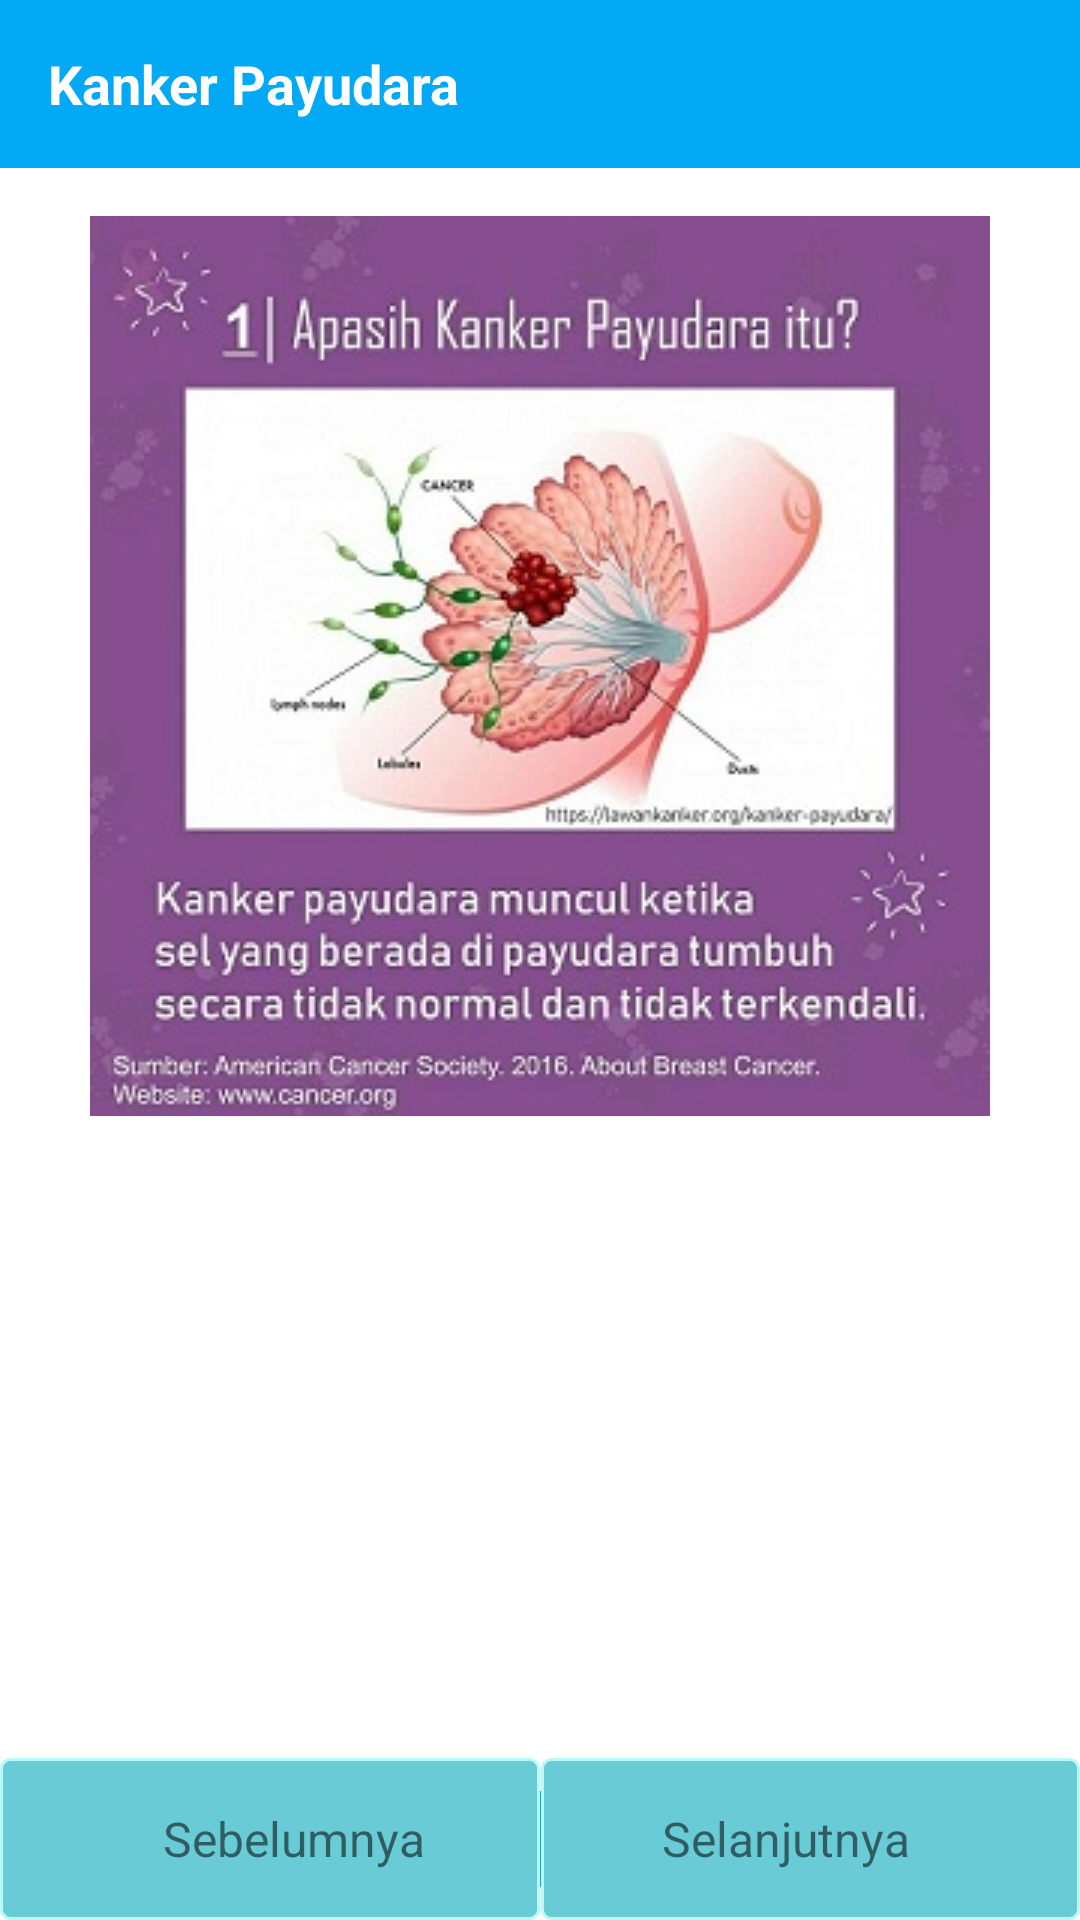

The Android layout XML behind this screen, and the referenced resources:
<!-- AndroidManifest.xml: application theme AppTheme -->
<!-- res/layout/activity_penyakit3.xml -->
<?xml version="1.0" encoding="utf-8"?>
<android.support.constraint.ConstraintLayout xmlns:android="http://schemas.android.com/apk/res/android"
    xmlns:app="http://schemas.android.com/apk/res-auto"
    xmlns:tools="http://schemas.android.com/tools"
    android:layout_width="match_parent"
    android:layout_height="match_parent"
    tools:context="h.tenia.humansmokingcapacity.Penyakit3"
    android:background="@android:color/white">

    <android.support.v7.widget.Toolbar
        android:id="@+id/toolbar"
        android:layout_width="match_parent"
        android:layout_height="wrap_content"
        android:background="@color/colorPrimary"
        app:layout_constraintEnd_toEndOf="parent"
        app:layout_constraintStart_toStartOf="parent"
        app:layout_constraintTop_toTopOf="parent">
        <TextView
            android:id="@+id/textView"
            android:layout_width="wrap_content"
            android:layout_height="wrap_content"
            android:text="Kanker Payudara"
            android:textAlignment="center"
            android:textColor="@android:color/white"
            android:textSize="18sp"
            android:textStyle="bold"/>
    </android.support.v7.widget.Toolbar>

    <ImageView
        android:id="@+id/imageView"
        android:layout_width="0dp"
        android:layout_height="wrap_content"
        android:layout_marginEnd="16dp"
        android:layout_marginLeft="16dp"
        android:layout_marginRight="16dp"
        android:layout_marginStart="16dp"
        android:layout_marginTop="16dp"
        android:src="@drawable/kankerpayudara"
        app:layout_constraintEnd_toEndOf="parent"
        app:layout_constraintHorizontal_bias="0.494"
        app:layout_constraintStart_toStartOf="parent"
        app:layout_constraintTop_toBottomOf="@+id/toolbar"/>

    <include
        layout="@layout/partial_nav_buttons"
        android:layout_width="0dp"
        android:layout_height="wrap_content"
        app:layout_constraintBottom_toBottomOf="parent"
        app:layout_constraintEnd_toEndOf="parent"
        app:layout_constraintStart_toStartOf="parent"/>

</android.support.constraint.ConstraintLayout>
<!-- res/layout/partial_nav_buttons.xml (included above) -->
<?xml version="1.0" encoding="utf-8"?>
<android.support.constraint.ConstraintLayout
    xmlns:android="http://schemas.android.com/apk/res/android"
    xmlns:app="http://schemas.android.com/apk/res-auto"
    xmlns:tools="http://schemas.android.com/tools"
    android:layout_width="match_parent"
    android:layout_height="wrap_content"
    tools:layout_editor_absoluteY="25dp">

    <LinearLayout
        android:id="@+id/btnsebelumnya"
        android:layout_width="0dp"
        android:layout_height="54dp"
        android:background="@drawable/bg_button"
        android:gravity="center"
        android:orientation="horizontal"
        app:layout_constraintEnd_toStartOf="@+id/view"
        app:layout_constraintHorizontal_bias="0.5"
        app:layout_constraintStart_toStartOf="parent">

        <ImageView
            android:layout_width="wrap_content"
            android:layout_height="wrap_content"
            android:layout_marginRight="16dp"
            android:src="@drawable/ic_previous"/>

        <TextView
            android:layout_width="wrap_content"
            android:layout_height="wrap_content"
            android:text="@string/sebelumnya"
            android:textSize="16sp"/>

    </LinearLayout>

    <View
        android:id="@+id/view"
        android:layout_width="1px"
        android:layout_height="32dp"
        android:background="@color/colorPrimary"
        app:layout_constraintBottom_toBottomOf="parent"
        app:layout_constraintEnd_toStartOf="@+id/btnselanjutnya"
        app:layout_constraintHorizontal_bias="0.5"
        app:layout_constraintStart_toEndOf="@+id/btnsebelumnya"
        app:layout_constraintTop_toTopOf="parent"/>

    <LinearLayout
        android:id="@+id/btnselanjutnya"
        android:layout_width="0dp"
        android:layout_height="54dp"
        android:background="@drawable/bg_button"
        android:gravity="center"
        android:orientation="horizontal"
        app:layout_constraintEnd_toEndOf="parent"
        app:layout_constraintHorizontal_bias="0.5"
        app:layout_constraintStart_toEndOf="@+id/view">

        <TextView
            android:layout_width="wrap_content"
            android:layout_height="wrap_content"
            android:text="@string/selanjutnya"
            android:textSize="16sp"/>

        <ImageView
            android:layout_width="wrap_content"
            android:layout_height="wrap_content"
            android:layout_marginLeft="16dp"
            android:src="@drawable/ic_next"/>

    </LinearLayout>

</android.support.constraint.ConstraintLayout>
<!-- resources referenced by this layout -->
<resources>
  <color name="colorPrimary">#03A9F4</color>
  <!-- drawable bg_button (drawable) -->
  <selector xmlns:android="http://schemas.android.com/apk/res/android">
      <item android:state_pressed="true">
          <shape android:shape="rectangle">
              <solid android:color="#71cfdf"/>
              <stroke android:color="#50def1" android:width="1dp"/>
              <corners android:radius="3dp"/>
          </shape>
      </item>
      <item>
          <shape android:shape="rectangle">
              <solid android:color="#69cbd6"/>
              <stroke android:color="#b7faf8" android:width="1dp"/>
              <corners android:radius="3dp"/>
          </shape>
      </item>
  
  </selector>
  <!-- drawable kankerpayudara: jpg bitmap (drawable, 38087 bytes) -->
  <string name="sebelumnya">Sebelumnya</string>
  <string name="selanjutnya">Selanjutnya</string>
  <style name="AppTheme" parent="Theme.AppCompat.Light.NoActionBar">
          
          <item name="colorPrimary">@color/colorPrimary</item>
          <item name="colorPrimaryDark">@color/colorPrimaryDark</item>
          <item name="colorAccent">@color/colorAccent</item>
      </style>
  <color name="colorPrimaryDark">#0288D1</color>
  <color name="colorAccent">#F44336</color>
</resources>
